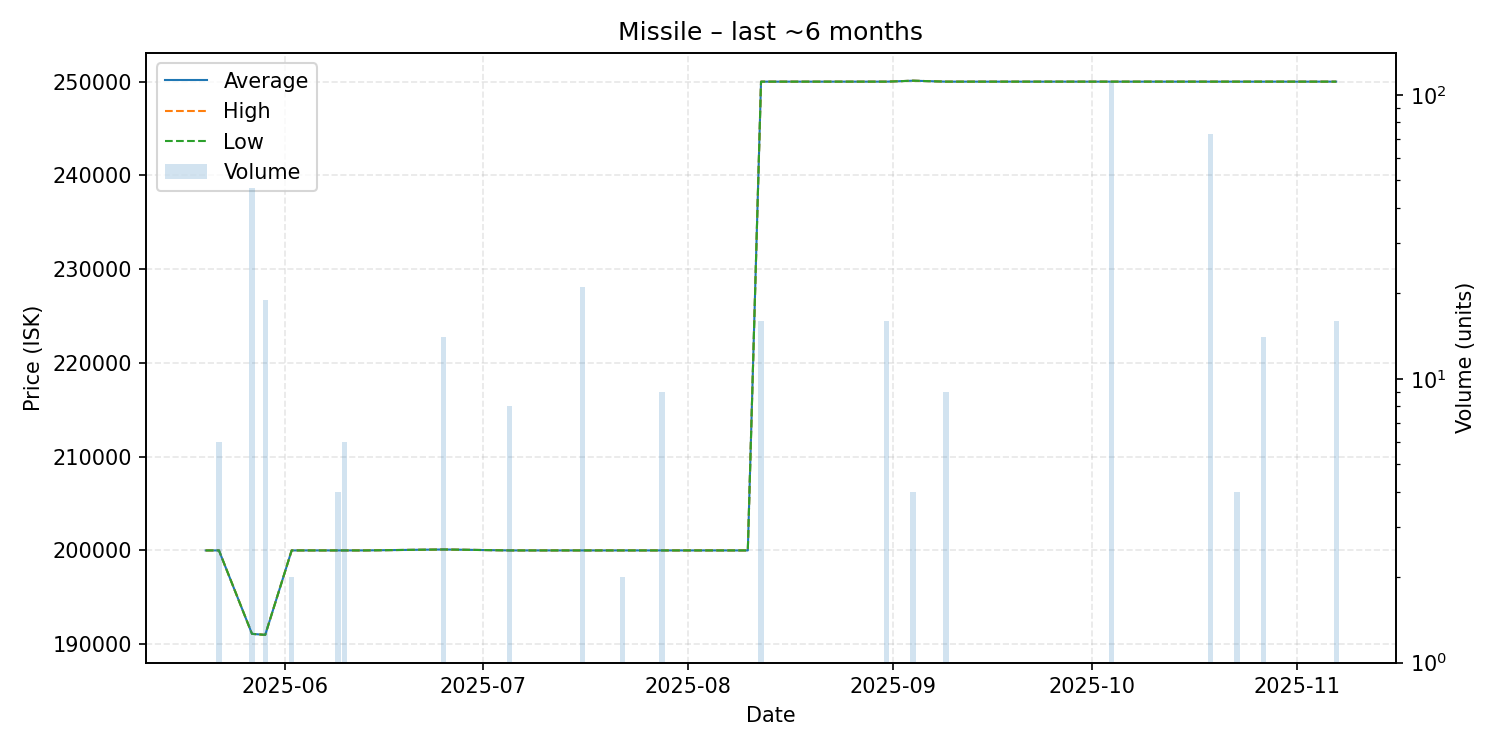

The file beside this chart, header and first rows:
date, average, highest, lowest, order_count, volume
2025-05-20, 200000, 200000, 200000, 1, 1
2025-05-22, 200000, 200000, 200000, 1, 6
2025-05-27, 191100, 191100, 191100, 1, 47
2025-05-29, 190992, 190992, 190992, 1, 19
2025-06-02, 200000, 200000, 200000, 1, 2
2025-06-09, 200000, 200000, 200000, 1, 4
2025-06-10, 200000, 200000, 200000, 1, 6
2025-06-13, 200000, 200000, 200000, 1, 1
2025-06-25, 200100, 200100, 200100, 1, 14
2025-07-05, 200000, 200000, 200000, 1, 8
2025-07-12, 200000, 200000, 200000, 1, 1
2025-07-16, 200000, 200000, 200000, 1, 21
2025-07-19, 200000, 200000, 200000, 1, 1
2025-07-22, 200000, 200000, 200000, 1, 2
2025-07-28, 200000, 200000, 200000, 2, 9
2025-07-29, 200000, 200000, 200000, 1, 1
2025-08-10, 200000, 200000, 200000, 1, 1
2025-08-12, 250000, 250000, 250000, 1, 16
2025-08-27, 250000, 250000, 250000, 1, 1
2025-08-31, 250000, 250000, 250000, 1, 16
2025-09-04, 250100, 250100, 250100, 1, 4
2025-09-09, 250000, 250000, 250000, 1, 9
2025-10-04, 250000, 250000, 250000, 1, 111
2025-10-19, 250000, 250000, 250000, 1, 73
2025-10-23, 250000, 250000, 250000, 1, 4
2025-10-27, 250000, 250000, 250000, 1, 14
2025-11-07, 250000, 250000, 250000, 1, 16
